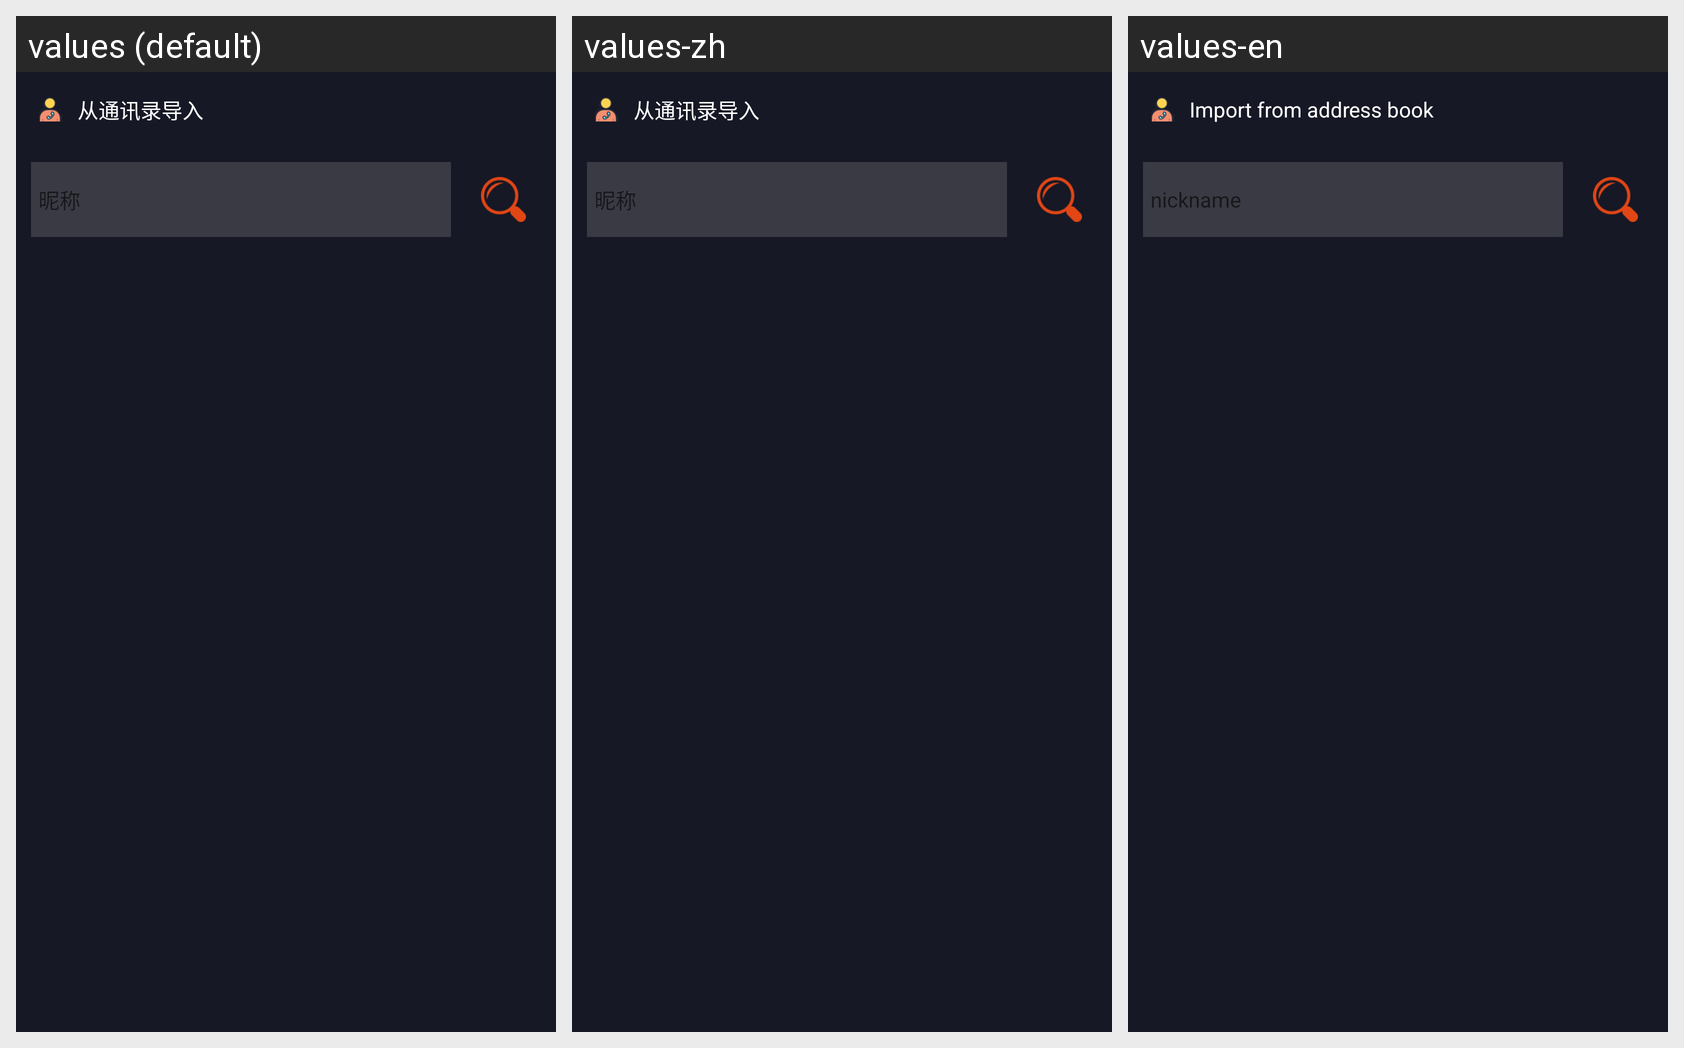

Locale-by-locale string values for the Android screen shown in this grid:
Android screen res/layout/activity_add_friend.xml rendered under 3 locales, left to right: values (default), values-zh, values-en. Device: Nexus 5 (rendered at 1080×1920; each locale shown at half size, 540×960, under a caption strip naming it); theme AppTheme.
Strings drawn on this screen, with the default value and each locale's value (text and hints the layout hard-codes, and strings that could not be matched under every locale, appear in the picture but are not listed):

text_add_friend_contact
  values: 从通讯录导入
  values-zh: 从通讯录导入
  values-en: Import from address book

text_upload_nickname
  values: 昵称
  values-zh: 昵称
  values-en: nickname
